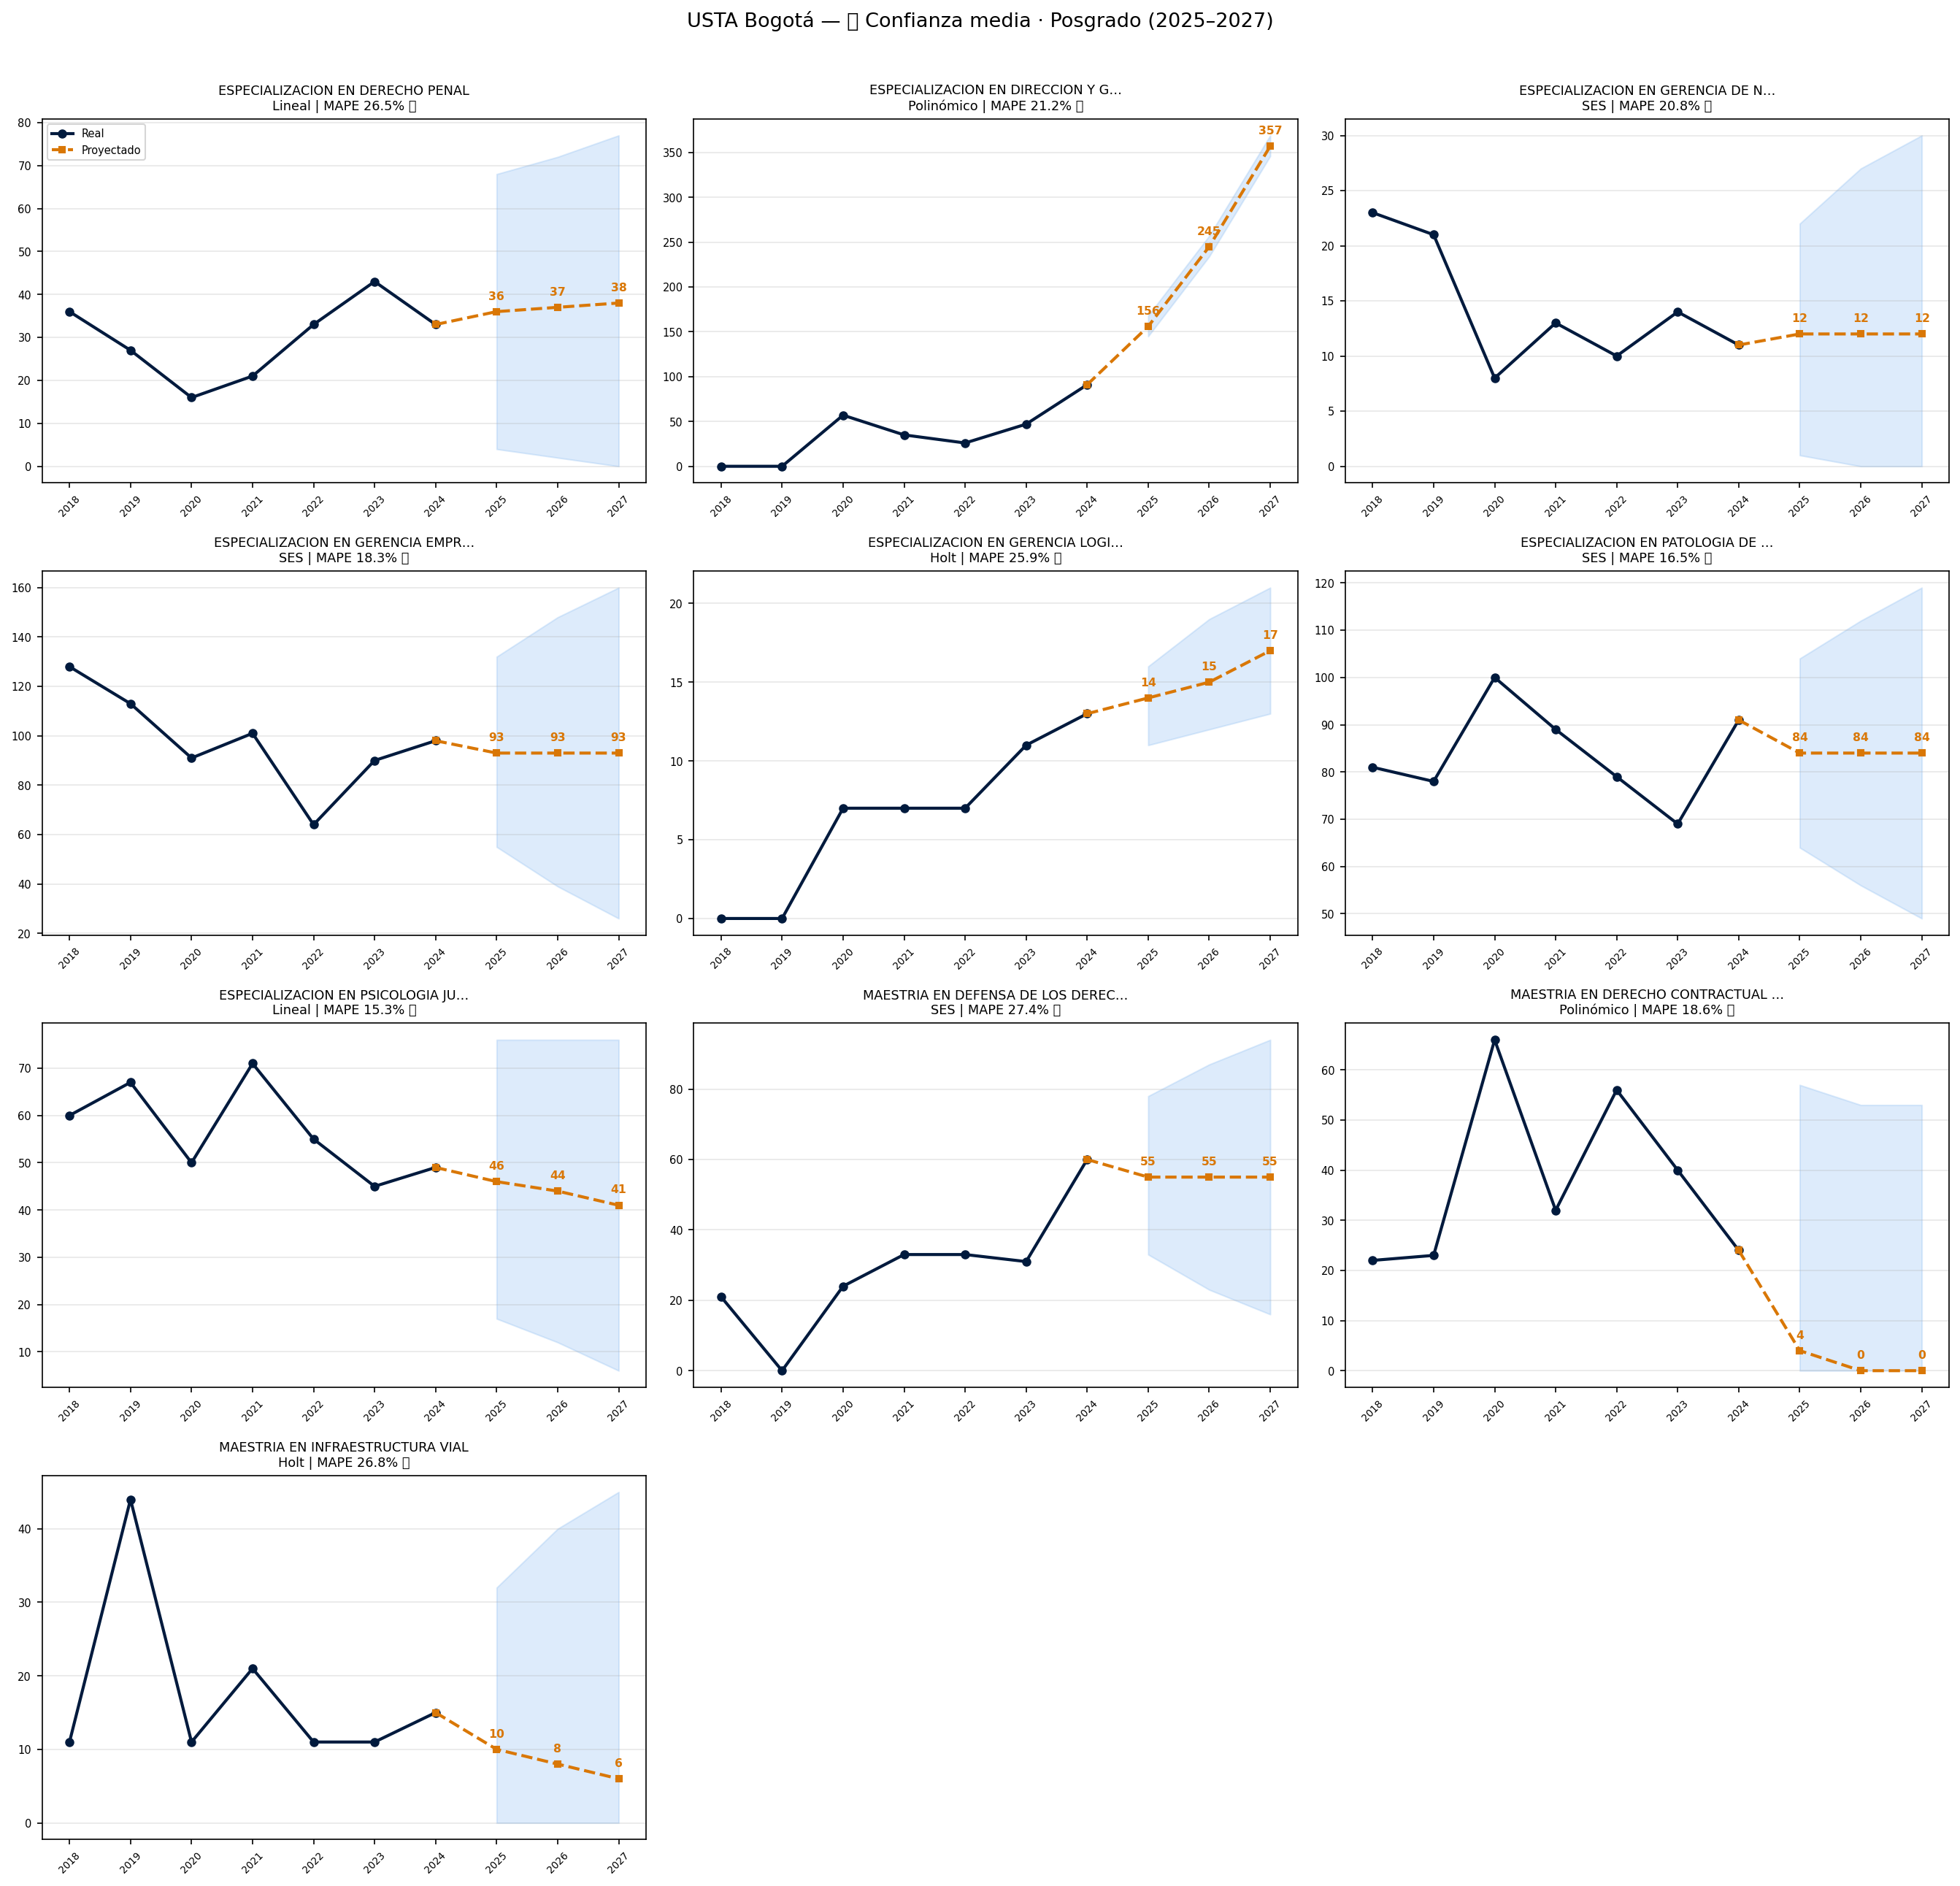

The file beside this chart, header and first rows:
programa, nivel, total_2018_2024, grad_2024, modelo, mape_pct, confianza, confianza_emoji, pred_2025, pred_2026, pred_2027, ic_inf_2027, ic_sup_2027, crecimiento_pct, _hist_vals, _pred_vals, _ic_inf, _ic_sup, total_pred_2025_2027
ESPECIALIZACION EN DERECHO PENAL, Posgrado, 209, 33, Lineal, 26.5, MEDIA, 🟡, 36, 37, 38, 0, 77, 15.2, [36, 27, 16, 21, 33, 43, 33], [36, 37, 38], [4, 2, 0], [68, 72, 77], 111
ESPECIALIZACION EN DIRECCION Y GESTION D…, Posgrado, 256, 91, Polinómico, 21.2, MEDIA, 🟡, 156, 245, 357, 346, 369, 292.3, [0, 0, 57, 35, 26, 47, 91], [156, 245, 357], [145, 234, 346], [168, 257, 369], 758
ESPECIALIZACION EN GERENCIA DE NEGOCIOS …, Posgrado, 100, 11, SES, 20.8, MEDIA, 🟡, 12, 12, 12, 0, 30, 9.1, [23, 21, 8, 13, 10, 14, 11], [12, 12, 12], [1, 0, 0], [22, 27, 30], 36
ESPECIALIZACION EN GERENCIA EMPRESARIAL, Posgrado, 685, 98, SES, 18.3, MEDIA, 🟡, 93, 93, 93, 26, 160, -5.1, [128, 113, 91, 101, 64, 90, 98], [93, 93, 93], [55, 39, 26], [132, 148, 160], 279
ESPECIALIZACION EN GERENCIA LOGISTICA IN…, Posgrado, 45, 13, Holt, 25.9, MEDIA, 🟡, 14, 15, 17, 13, 21, 30.8, [0, 0, 7, 7, 7, 11, 13], [14, 15, 17], [11, 12, 13], [16, 19, 21], 46
ESPECIALIZACION EN PATOLOGIA DE LA CONST…, Posgrado, 587, 91, SES, 16.5, MEDIA, 🟡, 84, 84, 84, 49, 119, -7.7, [81, 78, 100, 89, 79, 69, 91], [84, 84, 84], [64, 56, 49], [104, 112, 119], 252
ESPECIALIZACION EN PSICOLOGIA JURIDICA Y…, Posgrado, 397, 49, Lineal, 15.3, MEDIA, 🟡, 46, 44, 41, 6, 76, -16.3, [60, 67, 50, 71, 55, 45, 49], [46, 44, 41], [17, 12, 6], [76, 76, 76], 131
MAESTRIA EN DEFENSA DE LOS DERECHOS HUMA…, Posgrado, 202, 60, SES, 27.4, MEDIA, 🟡, 55, 55, 55, 16, 94, -8.3, [21, 0, 24, 33, 33, 31, 60], [55, 55, 55], [33, 23, 16], [78, 87, 94], 165
MAESTRIA EN DERECHO CONTRACTUAL PUBLICO …, Posgrado, 263, 24, Polinómico, 18.6, MEDIA, 🟡, 4, 0, 0, 0, 53, -100.0, [22, 23, 66, 32, 56, 40, 24], [4, 0, 0], [0, 0, 0], [57, 53, 53], 4
MAESTRIA EN INFRAESTRUCTURA VIAL, Posgrado, 124, 15, Holt, 26.8, MEDIA, 🟡, 10, 8, 6, 0, 45, -60.0, [11, 44, 11, 21, 11, 11, 15], [10, 8, 6], [0, 0, 0], [32, 40, 45], 24
